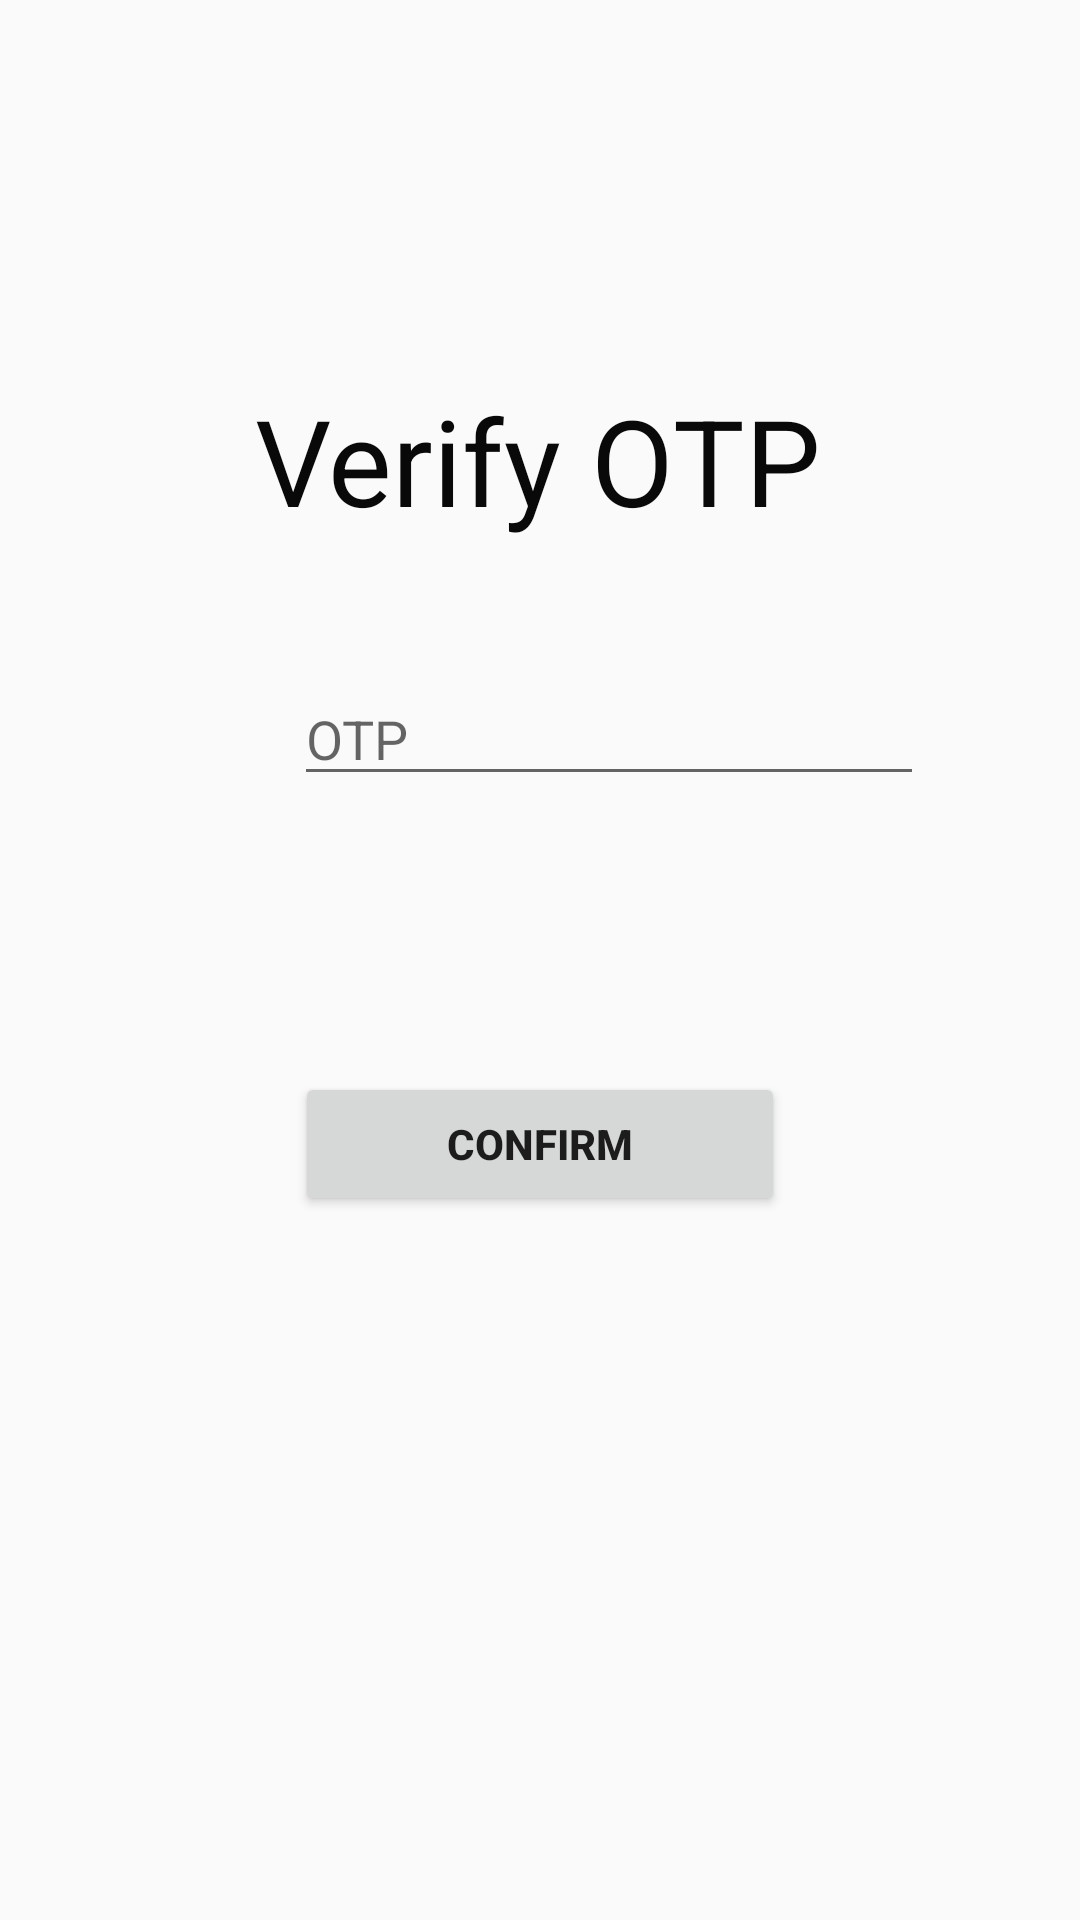

Layout XML and referenced resources for this Android screen:
<!-- AndroidManifest.xml: application theme AppTheme -->
<!-- res/layout/activity_verify_otp.xml -->
<?xml version="1.0" encoding="utf-8"?>
<android.support.constraint.ConstraintLayout xmlns:android="http://schemas.android.com/apk/res/android"
    xmlns:app="http://schemas.android.com/apk/res-auto"
    xmlns:tools="http://schemas.android.com/tools"
    android:layout_width="match_parent"
    android:layout_height="match_parent"
    android:background="@color/btnBavkground"
    android:orientation="vertical"
    tools:context=".VerifyOTP">

    <TextView
        android:id="@+id/textViewVerifyOTP"
        android:layout_width="209dp"
        android:layout_height="53dp"
        android:text="@string/verify_otp"
        android:textAlignment="center"
        android:textColor="@color/btnStaffDarker"
        android:textSize="40sp"
        app:layout_constraintBottom_toBottomOf="parent"
        app:layout_constraintEnd_toEndOf="parent"
        app:layout_constraintHorizontal_bias="0.495"
        app:layout_constraintStart_toStartOf="parent"
        app:layout_constraintTop_toTopOf="parent"
        app:layout_constraintVertical_bias="0.216" />

    <EditText
        android:id="@+id/textViewOTP"
        android:layout_width="wrap_content"
        android:layout_height="wrap_content"
        android:layout_marginTop="224dp"
        android:layout_marginEnd="52dp"
        android:layout_marginRight="52dp"
        android:ems="10"
        android:hint="@string/otp"
        android:inputType="textMultiLine"
        android:textColor="@color/btnStaffDarker"
        app:layout_constraintEnd_toEndOf="parent"
        app:layout_constraintTop_toTopOf="parent"
        tools:targetApi="o"
        android:importantForAutofill="no" />

    <Button
        android:id="@+id/buttonConfirm"
        android:layout_width="wrap_content"
        android:layout_height="wrap_content"
        android:layout_marginTop="92dp"
        android:text="@string/confirm"
        android:textStyle="bold"
        android:ems="10"
        app:layout_constraintEnd_toEndOf="parent"
        app:layout_constraintStart_toStartOf="parent"
        app:layout_constraintTop_toBottomOf="@+id/textViewOTP" />


</android.support.constraint.ConstraintLayout>
<!-- resources referenced by this layout -->
<resources>
  <color name="btnStaffDarker">#090909</color>
  <string name="confirm">Confirm</string>
  <string name="otp">OTP</string>
  <string name="verify_otp">Verify OTP</string>
  <style name="AppTheme" parent="Base.Theme.AppCompat.Light.DarkActionBar">
          
          <item name="colorPrimary">@color/colorPrimary</item>
          <item name="colorPrimaryDark">@color/colorPrimaryDark</item>
          <item name="colorAccent">@color/colorAccent</item>
      </style>
  <color name="colorPrimary">#008577</color>
  <color name="colorPrimaryDark">#00574B</color>
  <color name="colorAccent">#D81B60</color>
</resources>
